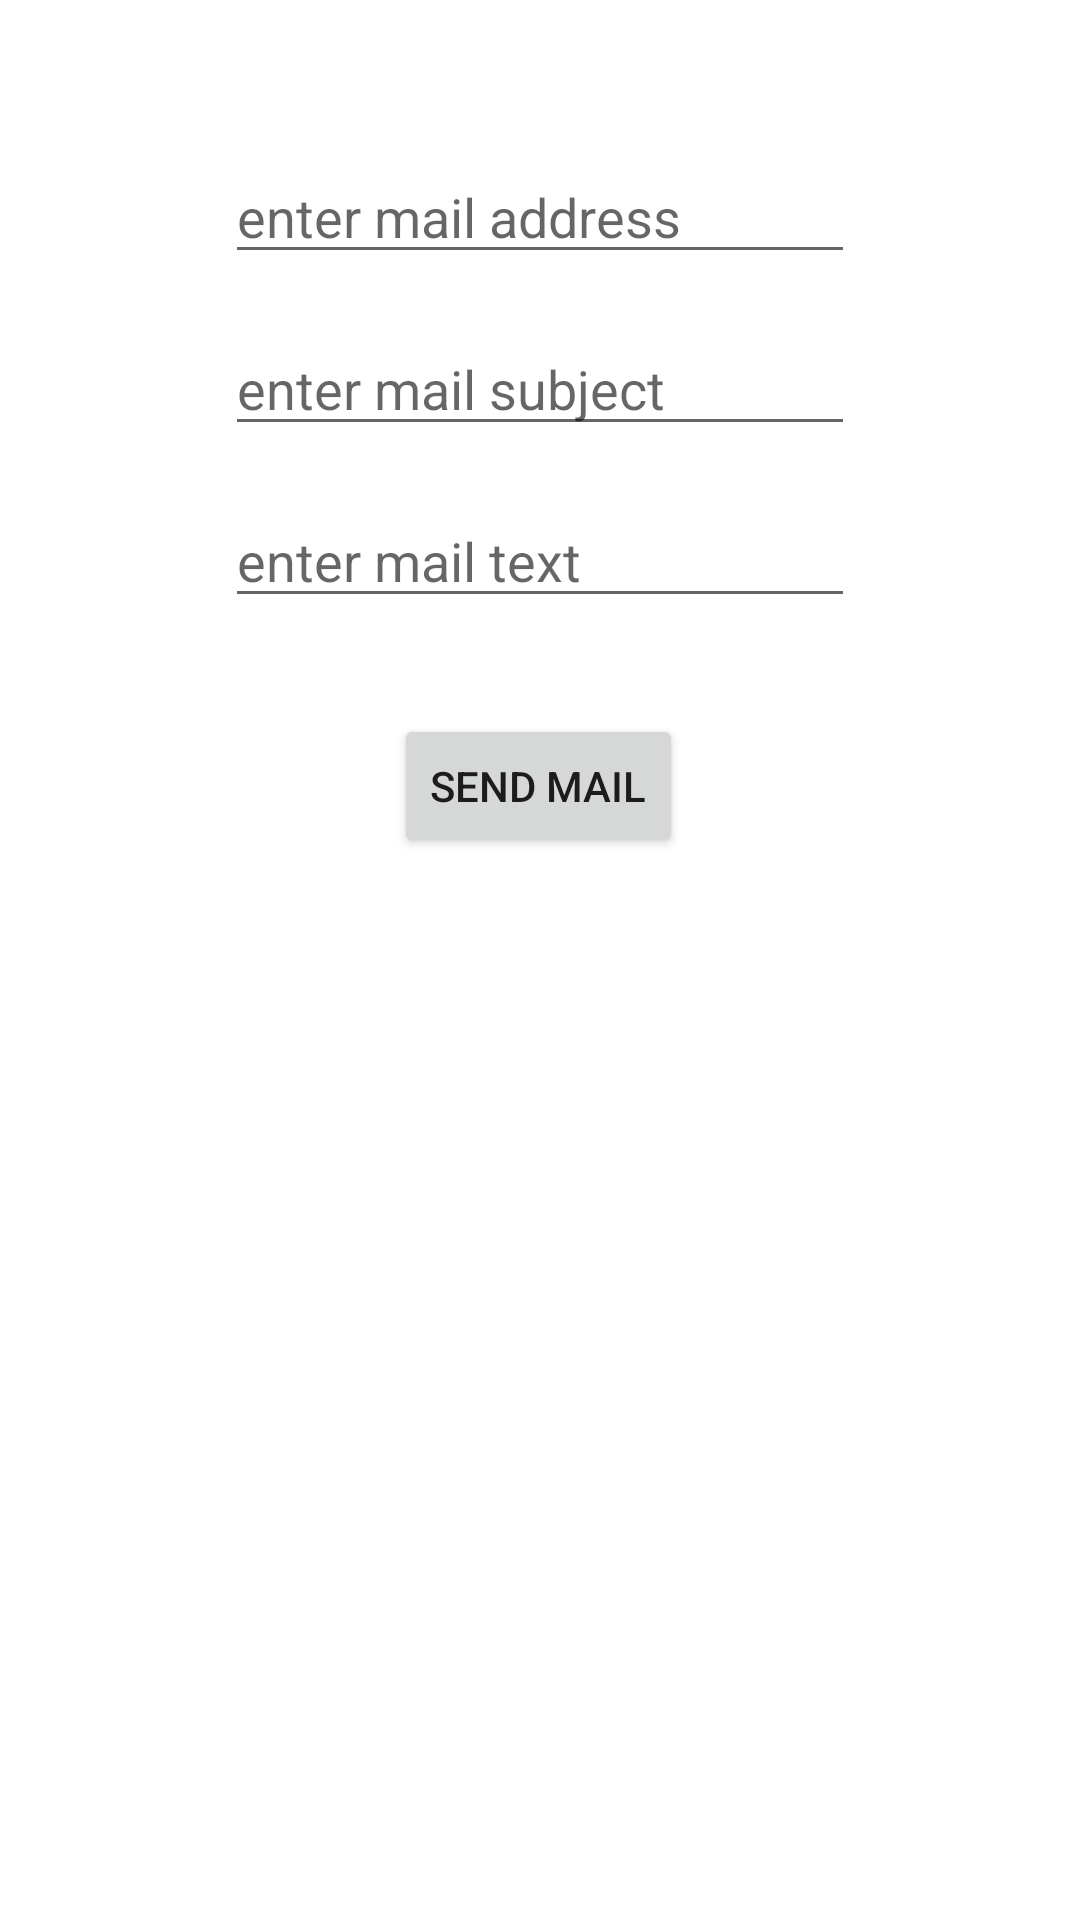

Write the Android layout XML for this screen, with the resource values it uses.
<!-- AndroidManifest.xml: application theme Theme.OrthoDen -->
<!-- res/layout/activity_mail.xml -->
<?xml version="1.0" encoding="utf-8"?>
<androidx.constraintlayout.widget.ConstraintLayout xmlns:android="http://schemas.android.com/apk/res/android"
    xmlns:app="http://schemas.android.com/apk/res-auto"
    xmlns:tools="http://schemas.android.com/tools"
    android:layout_width="match_parent"
    android:layout_height="match_parent"
    tools:context=".Communication.MailActivity">

    <EditText
        android:id="@+id/et_Email"
        android:layout_width="wrap_content"
        android:layout_height="wrap_content"
        android:layout_marginTop="50dp"
        android:ems="10"
        android:hint="enter mail address"
        android:inputType="textEmailAddress"
        app:layout_constraintEnd_toEndOf="parent"
        app:layout_constraintHorizontal_bias="0.5"
        app:layout_constraintStart_toStartOf="parent"
        app:layout_constraintTop_toTopOf="parent" />

    <EditText
        android:id="@+id/et_Subject"
        android:layout_width="wrap_content"
        android:layout_height="wrap_content"
        android:layout_marginTop="16dp"
        android:ems="10"
        android:hint="enter mail subject"
        android:inputType="textPersonName"
        app:layout_constraintEnd_toEndOf="parent"
        app:layout_constraintHorizontal_bias="0.5"
        app:layout_constraintStart_toStartOf="parent"
        app:layout_constraintTop_toBottomOf="@+id/et_Email" />

    <EditText
        android:id="@+id/et_MailText"
        android:layout_width="wrap_content"
        android:layout_height="wrap_content"
        android:layout_marginTop="16dp"
        android:ems="10"
        android:hint="enter mail text"
        android:inputType="textMultiLine|textPersonName|textImeMultiLine"
        app:layout_constraintEnd_toEndOf="parent"
        app:layout_constraintHorizontal_bias="0.5"
        app:layout_constraintStart_toStartOf="parent"
        app:layout_constraintTop_toBottomOf="@+id/et_Subject" />

    <Button
        android:id="@+id/btn_SendMail"
        android:layout_width="wrap_content"
        android:layout_height="wrap_content"
        android:layout_marginTop="32dp"
        android:text="Send Mail"
        app:layout_constraintEnd_toEndOf="parent"
        app:layout_constraintHorizontal_bias="0.498"
        app:layout_constraintStart_toStartOf="parent"
        app:layout_constraintTop_toBottomOf="@+id/et_MailText" />
</androidx.constraintlayout.widget.ConstraintLayout>
<!-- resources referenced by this layout -->
<resources>
  <style name="Theme.OrthoDen" parent="Theme.MaterialComponents.DayNight.DarkActionBar">
          
          <item name="colorPrimary">@color/purple_500</item>
          <item name="colorPrimaryVariant">@color/purple_700</item>
          <item name="colorOnPrimary">@color/white</item>
          
          <item name="colorSecondary">@color/teal_200</item>
          <item name="colorSecondaryVariant">@color/teal_700</item>
          <item name="colorOnSecondary">@color/black</item>
          
          <item name="android:statusBarColor" tools:targetApi="l">?attr/colorPrimaryVariant</item>
          
      </style>
  <!-- not gathered from this repository: default colours our renderer supplied (Android Studio template values) -->
  <color name="purple_500">#FF6200EE</color>
  <color name="purple_700">#FF3700B3</color>
  <color name="teal_200">#FF03DAC5</color>
  <color name="teal_700">#FF018786</color>
  <color name="black">#FF000000</color>
  <color name="white">#FFFFFFFF</color>
</resources>
